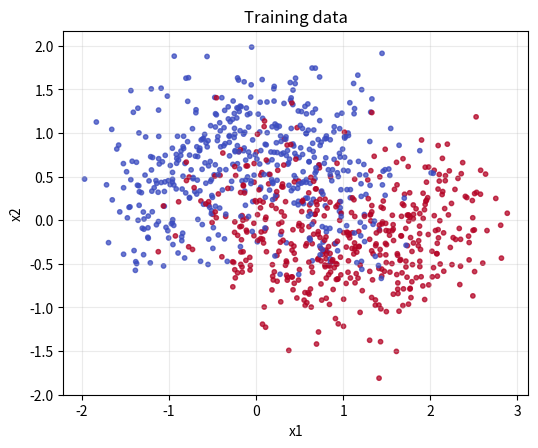

Here is the Python script that generated this plot: (Note: this script raises an exception after producing the figure.)
import numpy as np
import matplotlib.pyplot as plt

np.random.seed(7)


def make_moons_np(n_samples=1000, noise=0.24):
    """Return X shape (N, 2), y shape (N, 1)."""
    n0 = n_samples // 2
    n1 = n_samples - n0

    t0 = np.random.rand(n0) * np.pi
    t1 = np.random.rand(n1) * np.pi

    x0 = np.column_stack([np.cos(t0), np.sin(t0)])
    x1 = np.column_stack([1.0 - np.cos(t1), -np.sin(t1) + 0.5])

    X = np.vstack([x0, x1])
    X += noise * np.random.randn(*X.shape)

    y = np.concatenate([np.zeros(n0), np.ones(n1)])[:, None]

    idx = np.random.permutation(X.shape[0])
    return X[idx], y[idx]


def train_val_split(X, y, val_fraction=0.2):
    n = X.shape[0]
    n_val = int(n * val_fraction)
    X_val, y_val = X[:n_val], y[:n_val]
    X_train, y_train = X[n_val:], y[n_val:]
    return X_train, y_train, X_val, y_val


X, y = make_moons_np(n_samples=1200, noise=0.44)
X_train, y_train, X_val, y_val = train_val_split(X, y, val_fraction=0.2)

print("Train:", X_train.shape, y_train.shape)
print("Val:  ", X_val.shape, y_val.shape)


fig, ax = plt.subplots(figsize=(6, 6))
ax.scatter(X_train[:, 0], X_train[:, 1], c=y_train[:, 0], s=10, cmap="coolwarm", alpha=0.75)
ax.set_title("Training data")
ax.set_xlabel("x1")
ax.set_ylabel("x2")
ax.set_aspect("equal", adjustable="box")
ax.grid(alpha=0.25)
for spine in ["left", "right", "top", "bottom"]:
    ax.spines[spine].set_visible(True)
plt.show()


EPS = 1e-8  # numerical safety for log in BCE


def sigmoid(x):
    # TODO: implement sigmoid
    raise NotImplementedError


def relu(x):
    # TODO: implement ReLU
    raise NotImplementedError


def d_relu(x):
    # TODO: implement derivative of ReLU
    raise NotImplementedError


def binary_cross_entropy(y_true, y_prob):
    y_prob = np.clip(y_prob, EPS, 1.0 - EPS)
    return -np.mean(y_true * np.log(y_prob) + (1.0 - y_true) * np.log(1.0 - y_prob))


def accuracy(y_true, y_prob, threshold=0.5):
    y_pred = (y_prob >= threshold).astype(int)
    return np.mean(y_pred == y_true)


x = np.linspace(-6, 6, 400)

fig, ax = plt.subplots(1, 3, figsize=(14, 4))

ax[0].plot(x, sigmoid(x), color="tab:blue")
ax[0].set_title("sigmoid(x)")
ax[0].set_xlabel("x")
ax[0].set_ylabel("y")
ax[0].grid(alpha=0.25)

ax[1].plot(x, relu(x), color="tab:orange")
ax[1].set_title("relu(x)")
ax[1].set_xlabel("x")
ax[1].set_ylabel("y")
ax[1].grid(alpha=0.25)

ax[2].plot(x, d_relu(x), color="tab:green")
ax[2].set_title("d_relu(x)")
ax[2].set_xlabel("x")
ax[2].set_ylabel("y")
ax[2].set_ylim(-0.1, 1.1)
ax[2].grid(alpha=0.25)

for a in ax:
    for spine in ["left", "right", "top", "bottom"]:
        a.spines[spine].set_visible(True)

plt.tight_layout()
plt.show()


def init_mlp(layer_sizes, seed=0):
    """layer_sizes example: [2, 32, 32, 1]"""
    rng = np.random.default_rng(seed)
    params = {}
    for l in range(1, len(layer_sizes)):
        fan_in = layer_sizes[l - 1]
        # TODO: initialize W_l with He initialization
        params[f"W{l}"] = None
        # TODO: initialize b_l as zeros
        params[f"b{l}"] = None
    return params


layer_sizes = [2, 32, 32, 1]
params = init_mlp(layer_sizes, seed=123)

for k, v in params.items():
    print(f"{k}: {v.shape}")


def forward_pass(X, params):
    """
    Returns:
      y_prob: output probabilities, shape (N, 1)
      cache: intermediates for backprop
    """
    cache = {"A0": X}
    L = len(params) // 2

    A = X
    for l in range(1, L):
        # TODO: compute the linear step for layer l
        Z = None
        # TODO: apply the hidden activation
        A = None
        cache[f"Z{l}"] = Z
        cache[f"A{l}"] = A

    # TODO: compute the output-layer linear step
    ZL = None
    # TODO: apply sigmoid to get output probabilities
    AL = None
    cache[f"Z{L}"] = ZL
    cache[f"A{L}"] = AL

    return AL, cache


y_prob, cache = forward_pass(X_train[:5], params)
print("y_prob shape:", y_prob.shape)
print(y_prob[:3].ravel())


def backward_pass(y_true, params, cache):
    grads = {}
    L = len(params) // 2
    N = y_true.shape[0]

    # Output layer gradients
    A_prev = cache[f"A{L-1}"]
    AL = cache[f"A{L}"]
    dZ = AL - y_true  # BCE + sigmoid simplification
    grads[f"dW{L}"] = (A_prev.T @ dZ) / N
    grads[f"db{L}"] = np.sum(dZ, axis=0, keepdims=True) / N

    # Propagate backwards through hidden layers
    for l in range(L - 1, 0, -1):
        dA = dZ @ params[f"W{l+1}"].T
        dZ = dA * d_relu(cache[f"Z{l}"])
        A_prev = cache[f"A{l-1}"]
        grads[f"dW{l}"] = (A_prev.T @ dZ) / N
        grads[f"db{l}"] = np.sum(dZ, axis=0, keepdims=True) / N

    return grads


grads = backward_pass(y_train[:5], params, cache)
for k, v in grads.items():
    print(f"{k}: {v.shape}")


def update_params(params, grads, lr=0.05):
    L = len(params) // 2
    for l in range(1, L + 1):
        params[f"W{l}"] -= lr * grads[f"dW{l}"]
        params[f"b{l}"] -= lr * grads[f"db{l}"]


def iterate_minibatches(X, y, batch_size=64, shuffle=True):
    n = X.shape[0]
    idx = np.arange(n)
    if shuffle:
        np.random.shuffle(idx)

    for start in range(0, n, batch_size):
        end = start + batch_size
        batch_idx = idx[start:end]
        yield X[batch_idx], y[batch_idx]


def train_mlp(
    X_train,
    y_train,
    X_val,
    y_val,
    layer_sizes=(2, 32, 32, 1),
    epochs=400,
    lr=0.05,
    batch_size=64,
    seed=123,
):
    params = init_mlp(list(layer_sizes), seed=seed)
    history = {
        "train_loss": [],
        "val_loss": [],
        "train_acc": [],
        "val_acc": [],
    }

    for epoch in range(1, epochs + 1):
        for xb, yb in iterate_minibatches(X_train, y_train, batch_size=batch_size, shuffle=True):
            yb_prob, cache = forward_pass(xb, params)
            grads = backward_pass(yb, params, cache)
            update_params(params, grads, lr=lr)

        train_prob, _ = forward_pass(X_train, params)
        val_prob, _ = forward_pass(X_val, params)

        train_loss = binary_cross_entropy(y_train, train_prob)
        val_loss = binary_cross_entropy(y_val, val_prob)
        train_acc = accuracy(y_train, train_prob)
        val_acc = accuracy(y_val, val_prob)

        history["train_loss"].append(train_loss)
        history["val_loss"].append(val_loss)
        history["train_acc"].append(train_acc)
        history["val_acc"].append(val_acc)

        if epoch % 50 == 0 or epoch == 1:
            print(
                f"epoch {epoch:4d} | "
                f"train_loss={train_loss:.4f} val_loss={val_loss:.4f} | "
                f"train_acc={train_acc:.3f} val_acc={val_acc:.3f}"
            )

    return params, history


params, history = train_mlp(
    X_train,
    y_train,
    X_val,
    y_val,
    layer_sizes=(2, 32, 32, 1),
    epochs=400,
    lr=0.03,
    batch_size=64,
    seed=123,
)



fig, ax = plt.subplots(1, 2, figsize=(12, 4))

ax[0].plot(history["train_loss"], label="train")
ax[0].plot(history["val_loss"], label="val")
ax[0].set_title("Binary cross-entropy")
ax[0].set_xlabel("Epoch")
ax[0].set_ylabel("Loss")
ax[0].grid(alpha=0.25)
ax[0].legend()

ax[1].plot(history["train_acc"], label="train")
ax[1].plot(history["val_acc"], label="val")
ax[1].set_title("Accuracy")
ax[1].set_xlabel("Epoch")
ax[1].set_ylabel("Accuracy")
ax[1].grid(alpha=0.25)
ax[1].legend()

for a in ax:
    for spine in ["left", "right", "top", "bottom"]:
        a.spines[spine].set_visible(True)

plt.tight_layout()
plt.show()

print("Final train accuracy:", history["train_acc"][-1])
print("Final val accuracy:  ", history["val_acc"][-1])


def plot_decision_boundary(X, y, params, title="Decision boundary"):
    x_min, x_max = X[:, 0].min() - 0.2, X[:, 0].max() + 0.2
    y_min, y_max = X[:, 1].min() - 0.2, X[:, 1].max() + 0.2
    xx, yy = np.meshgrid(
        np.linspace(x_min, x_max, 300),
        np.linspace(y_min, y_max, 300),
    )

    grid = np.column_stack([xx.ravel(), yy.ravel()])
    probs, _ = forward_pass(grid, params)

    # Force plain float arrays for compatibility with older matplotlib/numpy stacks.
    Z = np.asarray(probs, dtype=np.float64).reshape(xx.shape)

    fig, ax = plt.subplots(figsize=(6, 6))
    levels = np.linspace(0.0, 1.0, 31)
    ax.contourf(xx, yy, Z, levels=levels, cmap="coolwarm", alpha=0.5)
    ax.contour(xx, yy, Z, levels=[0.5], colors="k", linewidths=1.5)
    ax.scatter(X[:, 0], X[:, 1], c=y[:, 0], s=10, cmap="coolwarm", edgecolor="k", linewidth=0.1)
    ax.set_title(title)
    ax.set_xlabel("x1")
    ax.set_ylabel("x2")
    ax.set_aspect("equal", adjustable="box")
    ax.grid(alpha=0.2)
    for spine in ["left", "right", "top", "bottom"]:
        ax.spines[spine].set_visible(True)
    plt.show()


plot_decision_boundary(X_val, y_val, params, title="MLP decision boundary on validation set")
